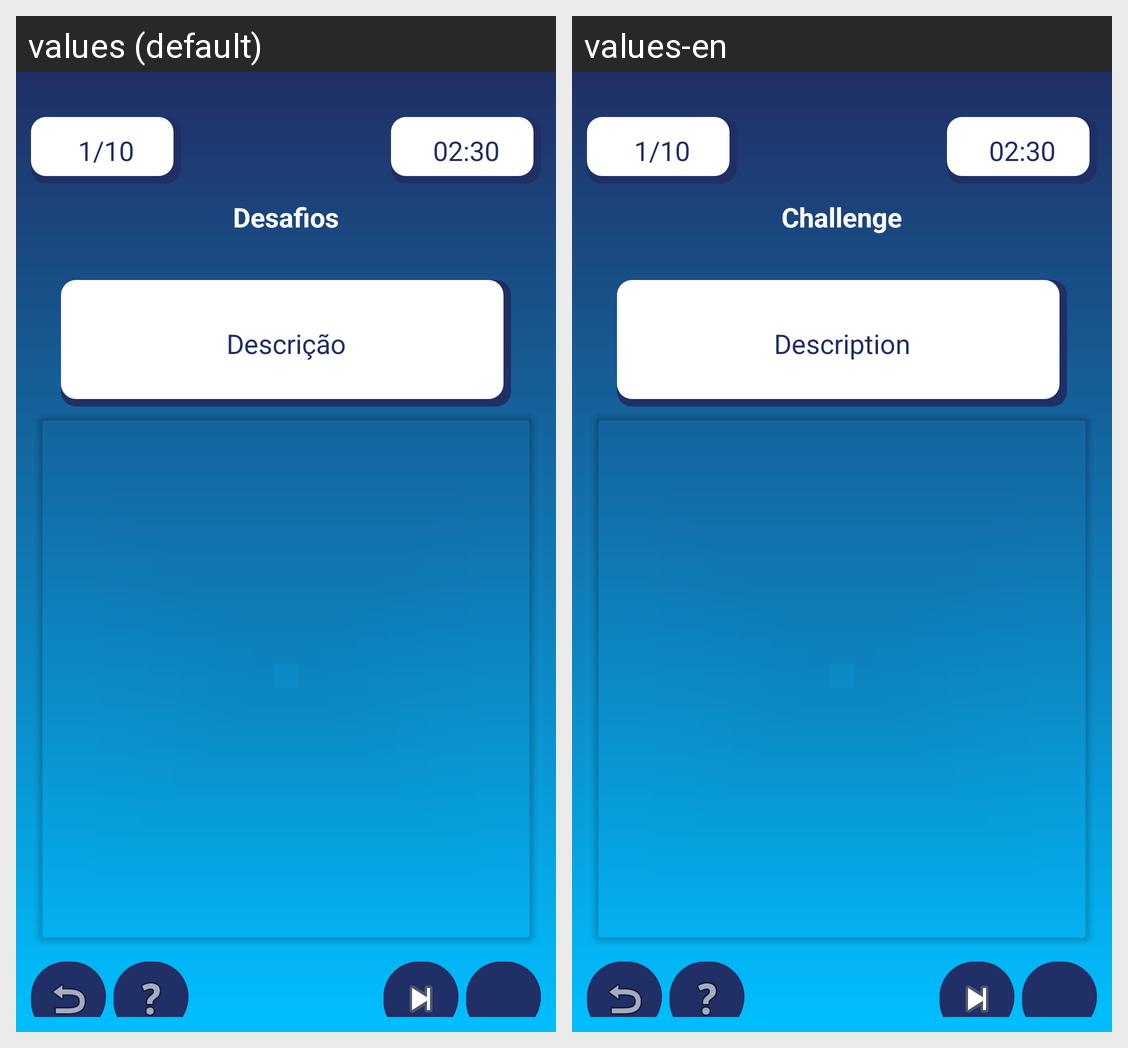

Strings drawn on this Android screen and how each of the app's shown locales translates them:
Android screen res/layout/activity_challenge.xml rendered under 2 locales, left to right: values (default), values-en. Device: Nexus 5 (rendered at 1080×1920; each locale shown at half size, 540×960, under a caption strip naming it); theme AppTheme.NoActionBar.
Strings drawn on this screen, with the default value and each locale's value (text and hints the layout hard-codes, and strings that could not be matched under every locale, appear in the picture but are not listed):

challenge_title
  values: Desafios
  values-en: Challenge

description
  values: Descrição
  values-en: Description
